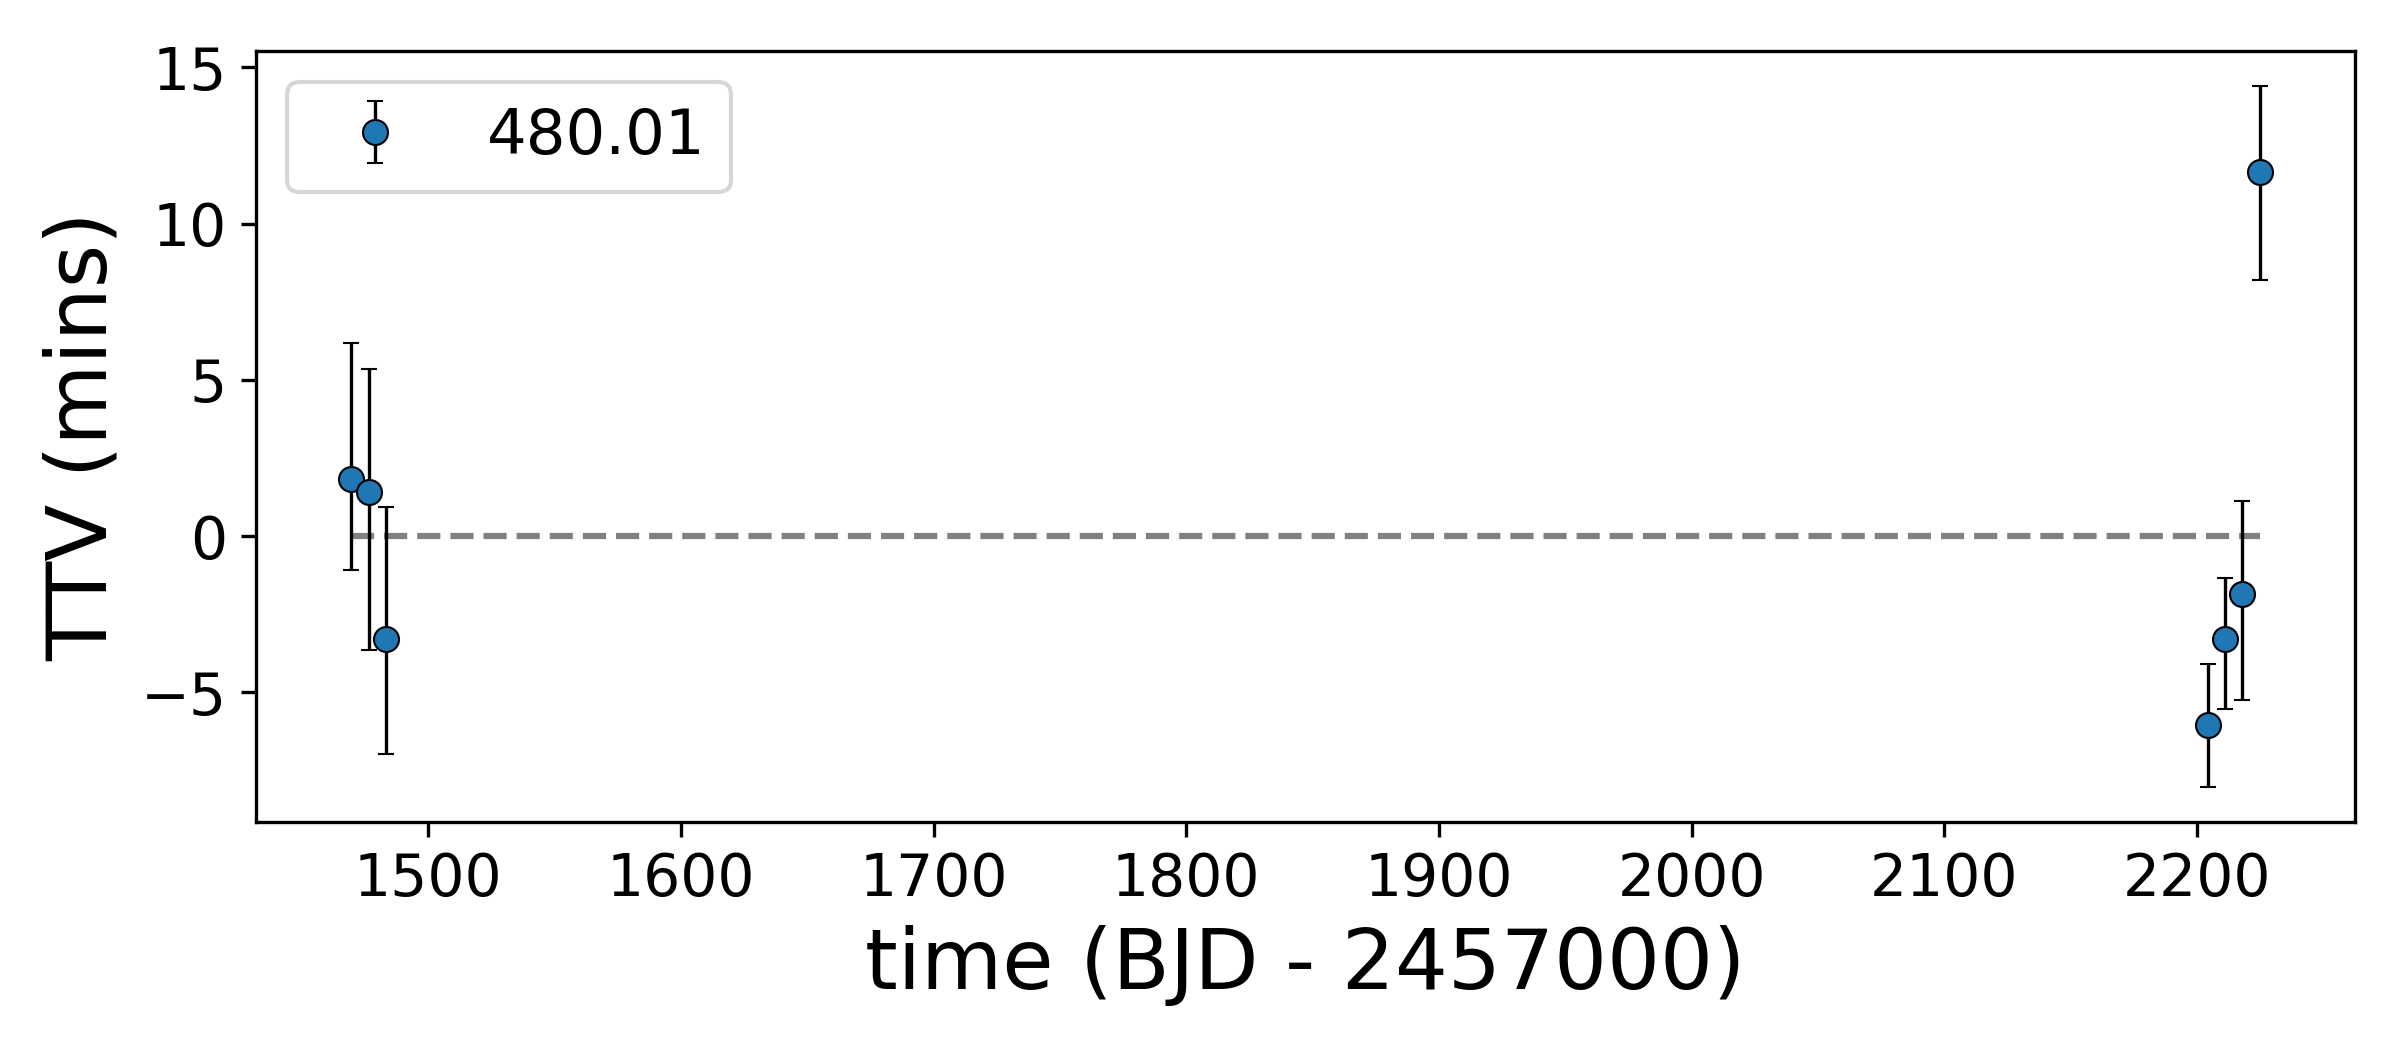

The data file committed next to this chart (first rows):
, idx, calculated, observed, ttv, ttverr1, ttverr2, significant
0, 0, 1470, 1470, 1.829, 4.929, -3.666, False
1, 1, 1476, 1476, 1.419, 4.563, -5.532, False
2, 2, 1483, 1483, -3.306, 4.831, -4.271, False
3, 107, 2204, 2204, -6.037, 3.03, -2.966, True
4, 108, 2211, 2211, -3.284, 3.022, -3.152, True
5, 109, 2218, 2218, -1.841, 3.771, -4.055, False
6, 110, 2225, 2225, 11.65, 3.606, -4.093, True
